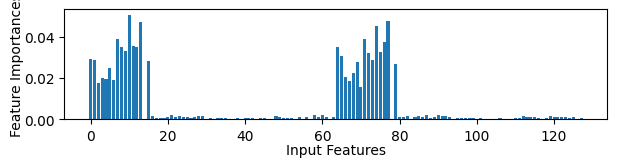

Recreate this plot in Python.
import matplotlib.pyplot as plt

import matplotlib.font_manager
matplotlib.rcParams["font.family"] = 'Helvetica'

fig = plt.figure(figsize=(6, 2), dpi=300)

plt.subplots_adjust(hspace=0.001, wspace=None, top=0.95, bottom=0.4, left=0.085, right=0.99)

labels = ["ContextSwitch", "L1IMPKI", "LIDMKPI", "L2MPK2", "TLBDMPKI", "TLBIMPKI", 
  "BranchMPKI", "L3MPKI", "MLP", "cpuUtil", "MemUtil", "MemBW", "LLC", "IPC", "DiskIO", "NetworkIO"]

imports = [0.029367134278762988, 0.028716694474658168, 0.017801958643464014, 0.019796197545694512, 0.019629590244466946, 0.024775664603026097, 0.019249730689196907, 0.039041155531454465, 0.035197313567860336, 0.03323699449802262, 0.05084154207725082, 0.03567827155089144, 0.03515876589040348, 0.04725016661245032, 0.0, 0.028071506676567902,
0.001354273812900192, 0.0008311451136191685, 0.0007641483015499159, 0.0006357958962134793, 0.0008861792642628132, 0.0020371213738036315, 0.0010483094460890141, 0.0016916002345261183, 0.0012820238014672092, 0.001199250621117822, 0.0006021914524545984, 0.0009114677470193692, 0.0013835834124662175, 0.0014250528892376896, 0.0, 0.0008040384044307145,
0.0003750625055882217, 0.0004157995711048895, 0.0006603895205189423, 0.0006574600471057052, 0.0003441453803850402, 0.00029310422126849266, 0.0004500638076576238, 0.0003381838279091199, 0.0005557734849042268, 0.0005192189181778072, 0.0005271307449822022, 0.0002889253001843464, 0.00048337116145562027, 0.00041650516486222956, 0.0003735645631758086, 0.00023075723924111834,
0.001375253269739664, 0.0011909139589839583, 0.0006199878006147436, 0.0007625405794365488, 0.0006884733237812156, 0.0, 0.0011923806920530466, 0.0003335868129672972, 0.0012503945192671533, 0.00025042137831185105, 0.0019316591313019696, 0.0008955264576268185, 0.0018481803931553937, 0.0008768847097743556, 0.0, 0.0008695940388378727,
0.0348733113303764, 0.030468403191134193, 0.020384366515470535, 0.018397307042831098, 0.022545580438807878, 0.027790445603115894, 0.015905269730678816, 0.039160190132946256, 0.03218465989655467, 0.028765364730997636, 0.045198386802482525, 0.03271894007366471, 0.03738346233722306, 0.04768933094509847, 0.0, 0.026788306799748897,
0.001186858218495321, 0.0010931838182237433, 0.0014197096830697923, 0.00029931115851502556, 0.0011723775633564236, 0.0014118488788257663, 0.0009941908425973988, 0.0020829167241747117, 0.0008271373824698157, 0.0011605700347231305, 0.002026623129205252, 0.0018221827659145257, 0.001537918966726943, 0.001342882953983267, 0.0, 0.0005138101255180026,
0.0005198505098037679, 0.0004135440270867364, 0.0005739318933481319, 0.0003906235987105098, 0.0002839593654783047, 0.0004278861138384444, 0.000204637537840929, 0.0002526272852835575, 0.0002577256071860134, 0.00033191707349995486, 0.00047634683622409485, 0.00027470745391592016, 0.000271128424577095, 0.00035339507828397376, 0.00041349075285642106, 0.0004000125279347741,
0.0015281966833933, 0.0009203487635461551, 0.0010279652105177773, 0.0011190583496582997, 0.0004994192998259003, 0.0, 0.0004436676172160192, 0.0013971693612028627, 0.0010327214427946873, 0.0011808453136720283, 0.0010211478116412584, 0.0011054881251388094, 0.0005750995203195404, 0.0009103772669793458, 0.0, 0.0005637421515929956]


plt.bar(range(len(imports)), imports)


plt.xlabel("Input Features", labelpad=0)
plt.ylabel("Feature Importances",labelpad=0)
# plt.gca().tick_params(axis="x", pad=-2)

plt.show()